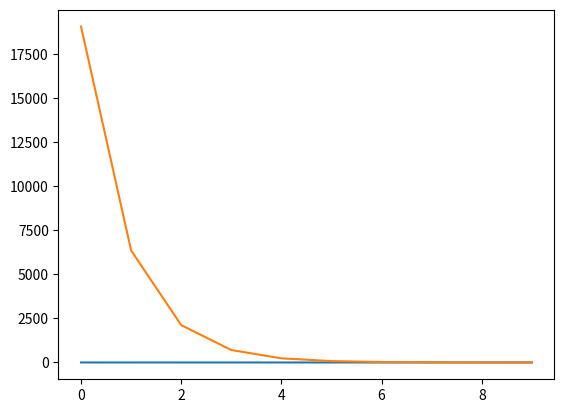
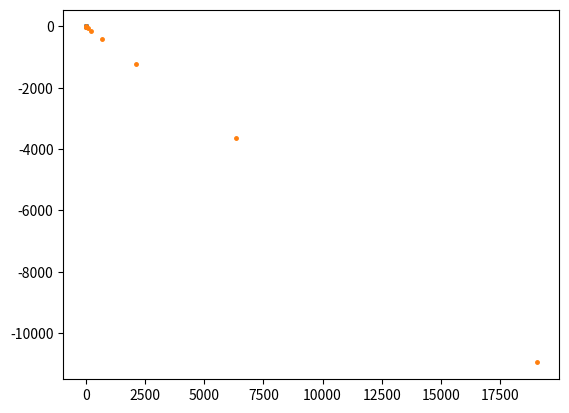

These charts were generated, in order, by the following Python code:
import math as m
import numpy as np
import matplotlib.pyplot as plt

alpha = 1/3
params = [alpha]

def Rev(state,res,params):
    phi_, X_, Y_ = state
    alpha = params[0]
    
    if phi_ > 3*np.pi/2:
        phi = phi_ / 2
    else:
        phi = (phi_ + 2 * np.pi) / 2
    # if (phi > 2*m.pi):
    #     phi = phi - 2 * m.pi
    # elif (phi < 0):
    #     phi += 2 * m.pi
    X = (X_ - (1/2)*np.cos(phi)) / alpha
    Y = (Y_ - (1/2)*np.sin(phi)) / alpha

    res[0] = phi
    res[1] = X
    res[2] = Y

def Dir(state,res,params):
    phi, X, Y = state
    alpha = params[0]

    phi_ = 2 * phi
    if (phi_ > 2*m.pi):
        phi_ = phi_ - 2 * m.pi
    elif (phi_ < 0):
        phi_ += 2 * m.pi
    X_ = alpha * X + (1/2)*np.cos(phi)
    Y_ = alpha * Y + (1/2)*np.sin(phi)

    res[0] = phi_
    res[1] = X_
    res[2] = Y_

iter_num=10
y1, y2 = [], []
initial_point = np.array([5.250885, 0.27248168, -0.27191988])
res_point = np.zeros(3, dtype=float)
for i in range(iter_num):
    Dir(initial_point, res_point, params)
    print(res_point)
    # for j in range(3):
    #     initial_point[j] = res_point[j]
    initial_point = res_point.copy()
    y1.append(res_point.copy())
print("rev start")
for i in range(iter_num):
    y2.append(res_point.copy())
    initial_point = res_point.copy()
    print(res_point)
    Rev(initial_point, res_point, params)

t = np.arange(0, iter_num)
yn1 = np.array(y1)
yn2 = np.array(y2)
y1 = yn1.T
y2 = yn2.T

fig, ax = plt.subplots()
ax.plot(t, y1[1])
ax.plot(t, y2[1][::-1])
fig1, ax1 = plt.subplots()
ax1.plot(y1[1],y1[2],linestyle="", marker = '.', ms=5)
ax1.plot(y2[1],y2[2],linestyle="", marker = '.', ms=5)
plt.show()
